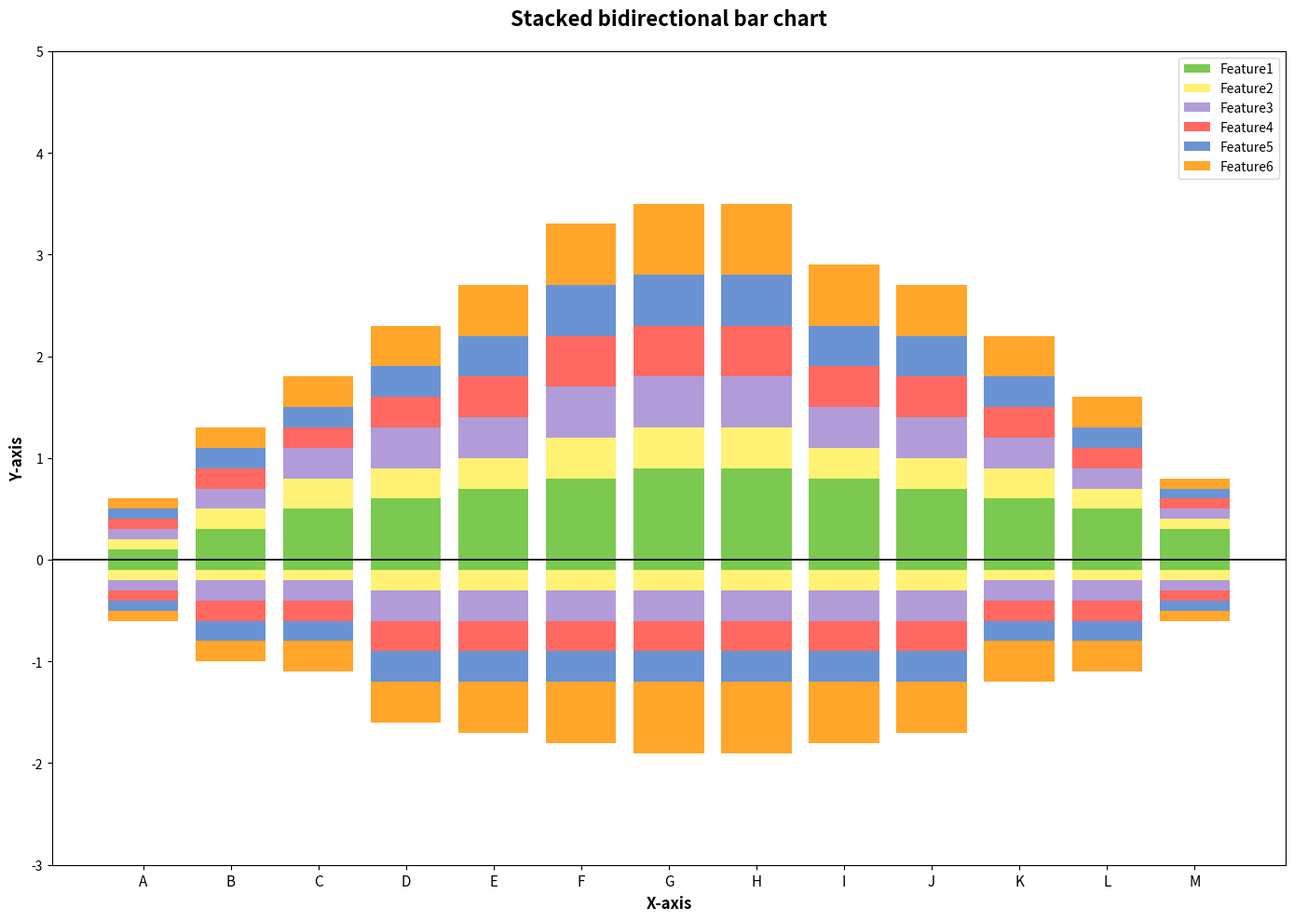

This chart was generated by the following Python code:
import matplotlib.pyplot as plt
import numpy as np

# ----------------------
# 1. 数据准备（替换成你的真实数据）
# ----------------------
# X轴类别
categories = ['A', 'B', 'C', 'D', 'E', 'F', 'G', 'H', 'I', 'J', 'K', 'L', 'M']
n_categories = len(categories)

# 特征数据（正数部分）
feature1_pos = np.array([0.1, 0.3, 0.5, 0.6, 0.7, 0.8, 0.9, 0.9, 0.8, 0.7, 0.6, 0.5, 0.3])
feature2_pos = np.array([0.1, 0.2, 0.3, 0.3, 0.3, 0.4, 0.4, 0.4, 0.3, 0.3, 0.3, 0.2, 0.1])
feature3_pos = np.array([0.1, 0.2, 0.3, 0.4, 0.4, 0.5, 0.5, 0.5, 0.4, 0.4, 0.3, 0.2, 0.1])
feature4_pos = np.array([0.1, 0.2, 0.2, 0.3, 0.4, 0.5, 0.5, 0.5, 0.4, 0.4, 0.3, 0.2, 0.1])
feature5_pos = np.array([0.1, 0.2, 0.2, 0.3, 0.4, 0.5, 0.5, 0.5, 0.4, 0.4, 0.3, 0.2, 0.1])
feature6_pos = np.array([0.1, 0.2, 0.3, 0.4, 0.5, 0.6, 0.7, 0.7, 0.6, 0.5, 0.4, 0.3, 0.1])

# 特征数据（负数部分）
feature1_neg = np.array([-0.1, -0.1, -0.1, -0.1, -0.1, -0.1, -0.1, -0.1, -0.1, -0.1, -0.1, -0.1, -0.1])
feature2_neg = np.array([-0.1, -0.1, -0.1, -0.2, -0.2, -0.2, -0.2, -0.2, -0.2, -0.2, -0.1, -0.1, -0.1])
feature3_neg = np.array([-0.1, -0.2, -0.2, -0.3, -0.3, -0.3, -0.3, -0.3, -0.3, -0.3, -0.2, -0.2, -0.1])
feature4_neg = np.array([-0.1, -0.2, -0.2, -0.3, -0.3, -0.3, -0.3, -0.3, -0.3, -0.3, -0.2, -0.2, -0.1])
feature5_neg = np.array([-0.1, -0.2, -0.2, -0.3, -0.3, -0.3, -0.3, -0.3, -0.3, -0.3, -0.2, -0.2, -0.1])
feature6_neg = np.array([-0.1, -0.2, -0.3, -0.4, -0.5, -0.6, -0.7, -0.7, -0.6, -0.5, -0.4, -0.3, -0.1])

# ----------------------
# 2. 绘图设置
# ----------------------
fig, ax = plt.subplots(figsize=(14, 10))

# 配色（和原图一致）
colors = ['#7BC950', '#FFF275', '#B19CD9', '#FF6961', '#6A93D4', '#FFA62B']
labels = ['Feature1', 'Feature2', 'Feature3', 'Feature4', 'Feature5', 'Feature6']

# ----------------------
# 3. 绘制双向堆叠柱状图
# ----------------------
# 绘制正数堆叠
ax.bar(categories, feature1_pos, color=colors[0], label=labels[0])
ax.bar(categories, feature2_pos, bottom=feature1_pos, color=colors[1], label=labels[1])
ax.bar(categories, feature3_pos, bottom=feature1_pos+feature2_pos, color=colors[2], label=labels[2])
ax.bar(categories, feature4_pos, bottom=feature1_pos+feature2_pos+feature3_pos, color=colors[3], label=labels[3])
ax.bar(categories, feature5_pos, bottom=feature1_pos+feature2_pos+feature3_pos+feature4_pos, color=colors[4], label=labels[4])
ax.bar(categories, feature6_pos, bottom=feature1_pos+feature2_pos+feature3_pos+feature4_pos+feature5_pos, color=colors[5], label=labels[5])

# 绘制负数堆叠
ax.bar(categories, feature1_neg, color=colors[0])
ax.bar(categories, feature2_neg, bottom=feature1_neg, color=colors[1])
ax.bar(categories, feature3_neg, bottom=feature1_neg+feature2_neg, color=colors[2])
ax.bar(categories, feature4_neg, bottom=feature1_neg+feature2_neg+feature3_neg, color=colors[3])
ax.bar(categories, feature5_neg, bottom=feature1_neg+feature2_neg+feature3_neg+feature4_neg, color=colors[4])
ax.bar(categories, feature6_neg, bottom=feature1_neg+feature2_neg+feature3_neg+feature4_neg+feature5_neg, color=colors[5])

# ----------------------
# 4. 美化图表（美赛必备）
# ----------------------
# 添加基准线
ax.axhline(y=0, color='black', linewidth=1.2)

# 设置坐标轴
ax.set_ylabel('Y-axis', fontsize=12, fontweight='bold')
ax.set_xlabel('X-axis', fontsize=12, fontweight='bold')
ax.set_ylim(-3, 5)
ax.set_xticks(np.arange(n_categories))
ax.set_xticklabels(categories, fontsize=11)

# 添加标题和图例
ax.set_title('Stacked bidirectional bar chart', fontsize=16, fontweight='bold', pad=20)
ax.legend(loc='upper right', fontsize=10)

# 优化布局
plt.tight_layout()

# ----------------------
# 5. 显示图表
# ----------------------
plt.show()
